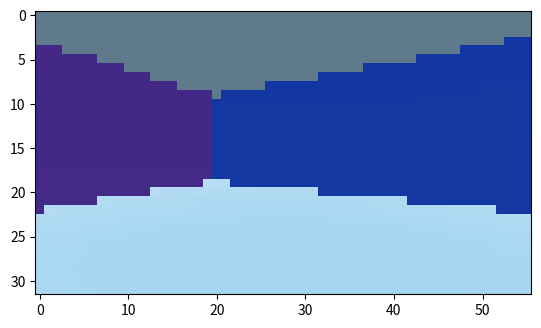

This chart was generated by the following Python code:
import numpy as np
import matplotlib.pyplot as plt



encoded = """fd35b5375938003cfd35b5375938003cfd35b5375938003cfd35b5375938003cfd35b6375938003cfd35b6375938003cfe35b6375938003cfe35b6375938003cfe35b6375938003cfe35b6375938003cfe35b6375938003cfe35b6375938003cfe35b6375938003cfe35b6375938003cfe35b6375938003cfe35b6375938003cfe35b7375938003cfe35b7375a38003cfe35b7375a38003cfe35b7375a38003cfe35b7375a38003cfe35b7375a38003cfe35b7375a38003cfe35b7375a38003cfe35b7375a38003cfe35b7375a38003cfe35b7375a38003cfe35b7375a38003cfe35b7375a38003cfe35b7375a38003cfe35b7375a38003cfe35b7375a38003cfe35b7375a38003cfe35b7375a38003cfe35b7375a38003cfe35b7375a38003cfe35b7375a38003cfe35b7375a38003cfe35b7375a38003cfe35b6375938003cfe35b6375938003cfe35b6375938003cfe35b6375938003cfe35b6375938003cfe35b6375938003cfe35b6375938003cfd35b6375938003cfd35b6375938003cfd35b6375938003cfd35b6375938003cfd35b6375938003cfd35b5375938003cfd35b5375938003cfd35b5375938003cfd35b5375938003cfd35b5375938003cfd35b5375838003cfd35b5375838003cfd35b5375938003cfd35b5375938003cfd35b5375938003cfd35b5375938003cfd35b5375938003cfd35b6375938003cfd35b6375938003cfe35b6375938003cfe35b6375938003cfe35b6375938003cfe35b6375938003cfe35b6375938003cfe35b6375938003cfe35b6375938003cfe35b6375938003cfe35b6375938003cfe35b6375938003cfe35b6375938003cfe35b7375938003cfe35b7375a38003cfe35b7375a38003cfe35b7375a38003cfe35b7375a38003cfe35b7375a38003cfe35b7375a38003cfe35b7375a38003cfe35b7375a38003cfe35b7375a38003cfe35b7375a38003cfe35b7375a38003cfe35b7375a38003cfe35b7375a38003cfe35b7375a38003cfe35b6375938003cfe35b6375938003cfe35b6375938003cfe35b6375938003cfe35b6375938003cfe35b6375938003cfe35b6375938003cfe35b6375938003cfd35b6375938003cfd35b6375938003cfd35b6375938003cfd35b6375938003cfd35b6375938003cfd35b5375938003cfd35b5375938003cfd35b5375938003cfd35b5375938003cfd35b5375938003cfc35b5375938003cfc35b5375838003cfc35b5375838003cfc35b5375838003cfd35b5375838003cfd35b5375838003cfd35b5375838003cfd35b5375838003cfd35b5375938003cfd35b5375938003cfd35b5375938003cfd35b5375938003cfd35b5375938003cfd35b5375938003cfd35b6375938003cfd35b6375938003cfe35b6375938003cfe35b6375938003cfe35b6375938003cfe35b6375938003cfe35b6375938003cfe35b6375938003cfe35b6375938003cfe35b6375938003cfe35b6375938003cfe35b6375938003cfe35b6375938003cfe35b6375938003cfe35b6375938003cfe35b6375938003cfe35b6375938003cfe35b6375938003cfe35b6375938003cfe35b6375938003cfe35b6375938003cfe35b6375938003cfe35b6375938003cfe35b6375938003cfe35b6375938003cfe35b6375938003cfe35b6375938003cfe35b6375938003cfe35b6375938003cfd35b6375938003cfd35b6375938003cfd35b6375938003cfd35b6375938003cfd35b5375938003cfd35b5375938003cfd35b5375938003cfd35b5375938003cfd35b5375938003cfd35b5375938003cfc35b5375938003cfc35b5375838003cfc35b5375838003cfc35b5375838003cfc35b5375838003cfc35b5375838003cfc35b4375838003cfc35b5375838003cfc35b5375838003cfc35b5375838003cfc35b5375838003cfd35b5375838003cfd35b5375838003cfd35b5375838003cfd35b5375838003cfd35b5375938003cfd35b5375938003cfd35b5375938003cfd35b5375938003cfd35b5375938003cfd35b6375938003cfd35b6375938003cfd35b6375938003cfe35b6375938003cfe35b6375938003cfe35b6375938003cfe35b6375938003cfe35b6375938003cfe35b6375938003cfe35b6375938003cfe35b6375938003cfe35b6375938003cfe35b6375938003cfe35b6375938003cfe35b6375938003cfe35b6375938003cfe35b6375938003cfe35b6375938003cfe35b6375938003cfe35b6375938003cfe35b6375938003cfe35b6375938003cfd35b6375938003cfd35b6375938003cfd35b6375938003cfd35b6375938003cfd35b6375938003cfd35b5375938003cfd35b5375938003cfd35b5375938003cfd35b5375938003cfd35b5375938003cfd35b5375938003cfc35b5375838003cfc35b5375838003cfc35b5375838003cfc35b5375838003cfc35b5375838003cfc35b5375838003cc82c00331739003cca2c01331739003ccb2c01331739003c3f341f314038003c3f341e314038003c3f341e314038003cfc35b4375838003cfc35b4375838003cfc35b5375838003cfc35b5375838003cfc35b5375838003cfc35b5375838003cfd35b5375838003cfd35b5375838003cfd35b5375838003cfd35b5375938003cfd35b5375938003cfd35b5375938003cfd35b5375938003cfd35b5375938003cfd35b5375938003cfd35b5375938003cfd35b5375938003cfd35b6375938003cfd35b6375938003cfd35b6375938003cfd35b6375938003cfd35b6375938003cfd35b6375938003cfd35b6375938003cfd35b6375938003cfd35b6375938003cfd35b6375938003cfd35b6375938003cfd35b6375938003cfd35b6375938003cfd35b6375938003cfd35b6375938003cfd35b6375938003cfd35b5375938003cfd35b5375938003cfd35b5375938003cfd35b5375938003cfd35b5375938003cfd35b5375938003cfd35b5375938003cfc35b5375838003cfc35b5375838003cfc35b5375838003cfc35b5375838003cfc35b5375838003cc72cff321639003cc82c00331739003cca2c01331739003ccb2c01331739003ccc2c02331739003cce2c02331739003ccf2c02331739003cd02c03331739003c3f3421314038003c3f3420314038003c3f3420314038003c3f341f314038003c3f341f314038003c3f341e314038003c3f341e314038003cfc35b4375838003cfc35b4375838003cfc35b5375838003cfc35b5375838003cfc35b5375838003cfc35b5375838003cfc35b5375838003cfd35b5375838003cfd35b5375838003cfd35b5375838003cfd35b5375938003cfd35b5375938003cfd35b5375938003cfd35b5375938003cfd35b5375938003cfd35b5375938003cfd35b5375938003cfd35b5375938003cfd35b5375938003cfd35b5375938003cfd35b5375938003cfd35b5375938003cfd35b5375938003cfd35b5375938003cfd35b5375938003cfd35b5375938003cfd35b5375938003cfd35b5375938003cfd35b5375938003cfd35b5375938003cfd35b5375938003cfd35b5375838003cfc35b5375838003cfc35b5375838003cfc35b5375838003cfc35b5375838003cc72cff321639003cc82c00331639003cc92c00331739003cca2c01331739003ccc2c02331739003ccd2c02331739003cce2c02331739003cd02c02331739003cd12c03331739003cd22c03331739003cd32c04331739003cd42c04331739003cd62c04331739003c403424314138003c403423314138003c3f3423314138003c3f3422314138003c3f3422314038003c3f3421314038003c3f3420314038003c3f3420314038003c3f341f314038003c3f341f314038003cfc35b4375838003cfc35b4375838003cfc35b4375838003cfc35b4375838003cfc35b5375838003cfc35b5375838003cfc35b5375838003cfc35b5375838003cfc35b5375838003cfc35b5375838003cfc35b5375838003cfd35b5375838003cfd35b5375838003cfd35b5375838003cfd35b5375838003cfd35b5375838003cfd35b5375838003cfd35b5375838003cfd35b5375838003cfd35b5375838003cfd35b5375838003cfd35b5375838003cfc35b5375838003cfc35b5375838003cfc35b5375838003cfc35b5375838003cfc35b5375838003cc72cff321639003cc82cff321639003cc92c00331639003cca2c00331739003ccb2c01331739003ccc2c01331739003cce2c02331739003ccf2c02331739003cd02c02331739003cd12c03331739003cd22c03331739003cd32c04331739003cd42c04331739003cd52c04331739003cd72c04331739003cd82c05331739003cd92c05331739003cda2c06331739003cdb2c06331739003c403426314138003c403426314138003c403425314138003c403425314138003c403424314138003c403424314138003c403423314138003c3f3423314138003c3f3422314138003c3f3422314038003c3f3421314038003c3f3420314038003c3f3420314038003cfc35b4375838003cfc35b4375838003cfc35b4375838003cfc35b4375838003cfc35b4375838003cfc35b4375838003cfc35b4375838003cfc35b4375838003cfc35b4375838003cfc35b5375838003cfc35b5375838003cfc35b5375838003cfc35b5375838003cfc35b5375838003cfc35b5375838003cfc35b5375838003cfc35b5375838003cfc35b5375838003cfc35b5375838003ccb2c01331739003ccb2c01331739003ccc2c01331739003ccc2c01331739003cce2c02331739003cce2c02331739003ccf2c02331739003cd02c02331739003cd12c02331739003cd22c03331739003cd32c03331739003cd42c04331739003cd52c04331739003cd62c04331739003cd72c04331739003cd82c05331739003cd92c05331739003cda2c06331739003cdc2c06331739003cdc2c07331739003cdd2c07331739003cde2c07331739003cdf2c07331739003ce02c07331739003c413428314138003c403428314138003c403428314138003c403427314138003c403427314138003c403426314138003c403426314138003c403425314138003c403425314138003c403425314138003c403424314138003c403424314138003c403423314138003c3f3423314138003c3f3422314138003c3f3422314038003cfc35b3375838003cfc35b3375838003cfc35b3375838003cfc35b4375838003cfc35b4375838003cfc35b4375838003cfc35b4375838003cfc35b4375838003cfc35b4375838003cfc35b4375838003cd32c03331739003cd32c03331739003cd32c03331739003cd32c03331739003cd32c03331739003cd32c03331739003cd32c03331739003cd32c03331739003cd42c03331739003cd42c04331739003cd52c04331739003cd62c04331739003cd62c04331739003cd72c04331739003cd82c04331739003cd92c05331739003cda2c05331739003cdb2c06331739003cdc2c06331739003cdd2c07331739003cde2c07331739003cdf2c07331739003cdf2c07331739003ce02c07331739003ce12c08331739003ce22c08331739003ce32c09331739003ce42c09331739003ce52c09331739003ce62c0a331739003c41342b314138003c41342a314138003c41342a314138003c41342a314138003c413429314138003c413429314138003c413429314138003c413428314138003c403428314138003c403427314138003c403427314138003c403427314138003c403426314138003c403426314138003c403425314138003c403425314138003c403425314138003c403424314138003c403424314138003c403424314138003cfc35b3375838003cde2c06331739003cdd2c06331739003cdd2c06331739003cdc2c05331739003cdc2c05331739003cdb2c05331739003cdb2c05331739003cdb2c05331739003cdb2c05331739003cdb2c05331739003cdb2c05331739003cdb2c05331739003cdc2c06331739003cdc2c06331739003cdc2c06331739003cdd2c06331739003cdd2c07331739003cde2c07331739003cdf2c07331739003cdf2c07331739003ce02c07331739003ce12c07331739003ce22c08331739003ce32c08331739003ce32c09331739003ce42c09331739003ce52c09331739003ce62c0a331739003ce72c0a331739003ce82c0a331739003ce92c0a331739003ce92c0a331739003cea2c0a331739003ceb2c0b331739003cec2c0b331739003c41342d314138003c41342d314138003c41342d314138003c41342c314138003c41342c314138003c41342c314138003c41342b314138003c41342b314138003c41342b314138003c41342a314138003c41342a314138003c41342a314138003c413429314138003c413429314138003c413429314138003c413428314138003c403428314138003c403428314138003c403427314138003c403427314138003ce72c09331739003ce72c09331739003ce62c08331739003ce52c08331739003ce42c08331739003ce42c08331739003ce42c08331739003ce32c08331739003ce32c08331739003ce32c08331739003ce32c08331739003ce32c08331739003ce32c08331739003ce42c08331739003ce42c08331739003ce42c08331739003ce52c09331739003ce62c09331739003ce62c09331739003ce72c0a331739003ce72c0a331739003ce82c0a331739003ce92c0a331739003ce92c0a331739003cea2c0a331739003ceb2c0b331739003ceb2c0b331739003cec2c0b331739003ced2c0b331739003ced2c0c331739003cee2c0c331739003cef2c0c331739003cef2c0c331739003cf02c0c331739003cf12c0c331739003cf12c0d331739003c423430314238003c42342f314238003c41342f314238003c41342f314238003c41342f314238003c41342e314138003c41342e314138003c41342e314138003c41342e314138003c41342d314138003c41342d314138003c41342d314138003c41342c314138003c41342c314138003c41342c314138003c41342c314138003c41342b314138003c41342b314138003c41342b314138003c41342b314138003cf02c0b331739003cef2c0b331739003cee2c0b331739003cee2c0b331739003ced2c0b331739003ced2c0b331739003ced2c0a331739003cec2c0a331739003cec2c0a331739003cec2c0a331739003cec2c0a331739003cec2c0a331739003cec2c0b331739003cec2c0b331739003ced2c0b331739003ced2c0b331739003ced2c0b331739003ced2c0b331739003cee2c0c331739003cef2c0c331739003cef2c0c331739003cef2c0c331739003cf02c0c331739003cf02c0c331739003cf12c0c331739003cf22c0d331739003cf22c0d331739003cf32c0d331739003cf32c0d331739003cf42c0e331839003cf42c0e331839003cf52c0e331839003cf52c0e331839003cf62c0f331839003cf62c0f331839003cf72c0f331839003c423432314238003c423432314238003c423432314238003c423431314238003c423431314238003c423431314238003c423431314238003c423431314238003c423430314238003c423430314238003c423430314238003c423430314238003c423430314238003c42342f314238003c42342f314238003c41342f314238003c41342f314238003c41342e314238003c41342e314138003c41342e314138003cf82c0e331839003cf72c0e331739003cf72c0e331739003cf72c0e331739003cf62c0d331739003cf62c0d331739003cf52c0d331739003cf52c0d331739003cf52c0d331739003cf52c0d331739003cf52c0d331739003cf52c0d331739003cf52c0d331739003cf52c0d331739003cf52c0e331739003cf52c0e331839003cf52c0e331839003cf62c0e331839003cf62c0e331839003cf62c0e331839003cf62c0e331839003cf72c0f331839003cf72c0f331839003cf82c0f331839003cf82c0f331839003cf82c0f331839003cf92c0f331839003cf92c0f331839003cfa2c0f331839003cfa2c0f331839003cfb2c10331839003cfb2c10331839003cfb2c10331839003cfc2c10331839003cfc2c10331839003cfc2c11331839003c433435314238003c423435314238003c423434314238003c423434314238003c423434314238003c423434314238003c423434314238003c423434314238003c423434314238003c423433314238003c423433314238003c423433314238003c423433314238003c423433314238003c423433314238003c423432314238003c423432314238003c423432314238003c423432314238003c423432314238003c002d11331839003c002d11331839003c002d10331839003cff2c10331839003cff2c10331839003cff2c10331839003cfe2c10331839003cfe2c10331839003cfe2c10331839003cfe2c10331839003cfe2c10331839003cfd2c10331839003cfe2c10331839003cfe2c10331839003cfd2c10331839003cfe2c10331839003cfe2c10331839003cfe2c11331839003cfe2c11331839003cfe2c11331839003cfe2c11331839003cff2c11331839003cff2c11331839003cff2c11331839003cff2c11331839003c002d11331839003c002d11331839003c002d11331839003c002d11331839003c012d11331839003c012d11331839003c012d12331839003c012d12331839003c022d12331839003c022d12331839003c022d12331839003c433437314238003c433437314238003c433437314238003c433437314238003c433437314238003c433437314238003c433437314238003c433437314238003c433437314238003c433436314238003c433436314238003c433436314238003c433436314238003c433436314238003c433436314238003c433436314238003c433436314238003c433436314238003c433436314238003c433436314238003c092d13331839003c092d13331839003c082d13331839003c082d13331839003c082d13331839003c072d13331839003c072d13331839003c072d13331839003c072d13331839003c072d13331839003c062d13331839003c062d13331839003c062d13331839003c062d13331839003c062d13331839003c062d13331839003c062d13331839003c062d13331839003c062d13331839003c062d13331839003c062d13331839003c062d14331839003c062d14331839003c072d14331839003c072d14331839003c072d14331839003c072d14331839003c072d14331839003c072d14331839003c072d14331839003c072d14331839003c072d14331839003c072d14331839003c082d14331839003c082d14331839003c082d14331839003c43343a314238003c43343a314238003c43343a314238003c43343a314238003c43343a314238003c43343a314238003c43343a314238003c43343a314238003c43343a314238003c43343a314238003c433439314238003c433439314238003c433439314238003c433439314238003c433439314238003c433439314238003c433439314238003c433439314238003c433439314238003c433439314238003c112d16331839003c112d16331839003c112d16331839003c102d16331839003c102d16331839003c102d16331839003c102d16331839003c102d16331839003c102d16331839003c102d16331839003c0f2d16331839003c0f2d16331839003c0f2d16331839003c0f2d16331839003c0f2d16331839003c0f2d16331839003c0e2d16331839003c0e2d16331839003c0e2d16331839003c0e2d16331839003c0e2d16331839003c0e2d16331839003c0e2d16331839003c0e2d16331839003c0e2d16331839003c0e2d16331839003c0e2d16331839003c0e2d16331839003c0e2d16331839003c0e2d16331839003c0e2d16331839003c0e2d16331839003c0e2d16331839003c0e2d16331839003c0e2d16331839003c0e2d16331839003c44343c314338003c44343c314338003c44343c314338003c44343c314338003c44343c314338003c44343c314338003c44343d314338003c44343d314338003c44343d314338003c44343d314338003c44343d314338003c44343d314338003c44343d314338003c44343d314338003c44343d314338003c44343d314338003c44343d314338003c44343d314338003c44343d314338003c44343d314338003c1a2d19331939003c1a2d19331939003c1a2d19331939003c192d19331939003c192d19331939003c192d19331939003c192d19331939003c192d19331939003c182d19331939003c182d19331939003c182d19331939003c182d19331939003c182d19331939003c172d19331939003c172d19331939003c172d19331939003c172d19331939003c162d19331939003c162d19331939003c162d19331939003c162d19331939003c162d18331939003c152d18331939003c152d18331939003c152d18331939003c152d18331939003c152d18331939003c142d18331939003c142d18331939003c142d18331939003c142d18331939003c142d18331939003c142d18331939003c132d18331939003c132d18331939003c132d18331939003c44343f314338003c44343f314338003c44343f314338003c44343f314338003c44343f314338003c44343f314338003c44343f314338003c44343f314338003c443440314338003c443440314338003c443440314338003c443440314338003c443440314338003c443440314338003c443440314338003c443440314338003c443440314338003c443440314338003c443441314338003c443441314338003c222d1b331939003c222d1b331939003c222d1b331939003c222d1b331939003c222d1b331939003c222d1b331939003c222d1b331939003c222d1b331939003c222d1b331939003c212d1b331939003c212d1b331939003c212d1b331939003c212d1b331939003c202d1b331939003c202d1b331939003c1f2d1b331939003c1f2d1b331939003c1f2d1b331939003c1e2d1b331939003c1e2d1b331939003c1e2d1b331939003c1d2d1b331939003c1d2d1b331939003c1c2d1b331939003c1c2d1a331939003c1c2d1a331939003c1b2d1a331939003c1b2d1a331939003c1b2d1a331939003c1a2d1a331939003c1a2d1a331939003c1a2d1a331939003c1a2d1a331939003c192d19331939003c192d19331939003c192d19331939003c453441314338003c453442314338003c453442314338003c453442314338003c453442314338003c453442314338003c453442314338003c453442314338003c453443314338003c453443314338003c453443314338003c453443314338003c453443314338003c453443314338003c453443314338003c453444314338003c453444314338003c453444314338003c453444314338003c453444314338003c2a2d1e331939003c2b2d1e331939003c2a2d1e331939003c2a2d1e331939003c2a2d1e331939003c2a2d1e331939003c2a2d1e331939003c2a2d1e331939003c2a2d1e331939003c2a2d1e331939003c292d1e331939003c292d1e331939003c292d1e331939003c282d1e331939003c282d1e331939003c272d1e331939003c272d1e331939003c272d1e331939003c262d1e331939003c262d1e331939003c262d1d331939003c252d1d331939003c242d1d331939003c242d1d331939003c232d1d331939003c232d1c331939003c222d1c331939003c222d1c331939003c212d1c331939003c212d1c331939003c212d1c331939003c202d1b331939003c202d1b331939003c1f2d1b331939003c1f2d1b331939003c1f2d1b331939003c453444314338003c453444314338003c453444314338003c453444314338003c453445314338003c453445314338003c453445314338003c453445314338003c453445314338003c453446314338003c453446314338003c453446314338003c453446314338003c453447314338003c453447314338003c453447314438003c453447314438003c453448314438003c453448314438003cc639f13aa93b003cc439f03aa93b003cc139ef3aa83b003c332d20331939003c332d21331939003c332d21331939003c332d21331939003c332d21331939003c332d21331939003c332d21331939003c322d21331939003c322d21331939003c322d20331939003c312d20331939003c312d20331939003c302d20331939003c302d20331939003c2f2d20331939003c2e2d20331939003c2e2d20331939003c2d2d20331939003c2d2d20331939003c2c2d20331939003c2b2d1f331939003c2b2d1f331939003c2a2d1f331939003c292d1f331939003c292d1e331939003c282d1e331939003c282d1e331939003c272d1e331939003c272d1e331939003c262d1e331939003c262d1e331939003c252d1e331939003c252d1d331939003c242d1d331939003c453446314338003c453447314338003c453447314338003c453447314438003c453447314438003c453448314438003c453448314438003c463448314438003c463448314438003c463449314438003c463449314438003c463449314438003c46344a314438003cae39e73aa43b003caa39e63aa43b003ca739e53aa33b003ca439e43aa33b003ca139e33aa33b003c9f39e23aa23b003c9d39e13aa13b003c9c39e03aa13b003c9b39df3aa13b003c9939df3aa13b003c9739de3aa03b003c9639dd3aa03b003c9539dd3a9f3b003c9539dd3a9f3b003c9439dc3a9f3b003c9439dc3a9f3b003c9539dd3a9f3b003c9539dd3a9f3b003c9639dd3aa03b003c392d23331939003c392d23331939003c382d23331939003c372d23331939003c372d23331939003c362d23331939003c362d23331939003c352d22331939003c342d22331939003c332d22331939003c332d22331939003c322d21331939003c312d21331939003c302d21331939003c2f2d20331939003c2f2d20331939003c2e2d20331939003c2d2d20331939003c2d2d20331939003c2c2d20331939003c2b2d20331939003c2b2d1f331939003c2a2d1f331939003c292d1f331939003c463449314438003c463449314438003c463449314438003c46344a314438003c46344a314438003c46344a314438003c46344b314438003ca439e23aa23b003ca039e13aa13b003c9d39e03aa13b003c9939df3aa13b003c9639dd3a9f3b003c9239dc3a9f3b003c8f39da3a9f3b003c8d39d93a9f3b003c8939d93a9e3b003c8739d93a9d3b003c8439d73a9d3b003c8139d63a9d3b003c8039d53a9c3b003c7e39d43a9c3b003c7d39d33a9c3b003c7c39d23a9c3b003c7a39d23a9c3b003c7839d23a9c3b003c7739d23a9c3b003c7639d23a9c3b003c7639d23a9c3b003c7639d23a9c3b003c7639d23a9c3b003c7739d23a9c3b003c7839d23a9c3b003c7a39d23a9c3b003c7c39d23a9c3b003c7d39d33a9c3b003c7e39d43a9c3b003c8039d53a9c3b003c8139d63a9d3b003c8439d73a9d3b003c8739d93a9d3b003c8939d93a9e3b003c8b39d93a9f3b003c392d24331a39003c382d23331a39003c372d23331939003c362d23331939003c362d23331939003c352d23331939003c342d23331939003c342d22331939003c332d22331939003c322d21331939003c312d21331939003c302d21331939003c302d21331939003c2f2d20331939003c46344b314438003c9e39e03aa13b003c9b39df3aa13b003c9739dd3aa13b003c9439dd3aa03b003c9239dd3a9f3b003c8d39db3a9f3b003c8a39da3a9e3b003c8639d83a9d3b003c8439d63a9d3b003c8039d53a9c3b003c7d39d43a9c3b003c7a39d43a9c3b003c7639d23a9c3b003c7439d03a9a3b003c7239d03a9a3b003c7039d03a9a3b003c6e39ce3a9a3b003c6c39cd3a9a3b003c6a39cc3a9a3b003c6939cc3a993b003c6739cc3a983b003c6639ca3a983b003c6539ca3a983b003c6439c93a983b003c6339c93a983b003c6239c93a983b003c6239c93a983b003c6239c93a983b003c6239c93a983b003c6339c93a983b003c6439c93a983b003c6539ca3a983b003c6639ca3a983b003c6739cc3a983b003c6939cc3a993b003c6a39cc3a9a3b003c6c39cd3a9a3b003c6e39ce3a9a3b003c7039d03a9a3b003c7239d03a9a3b003c7439d03a9a3b003c7639d23a9c3b003c7a39d23a9c3b003c7d39d33a9c3b003c7f39d53a9c3b003c8239d63a9d3b003c8639d83a9d3b003c8839d93a9e3b003c8b39d93a9f3b003c8f39db3a9f3b003c9339dc3a9f3b003c362d23331939003c362d23331939003c352d23331939003c342d23331939003c8f39da3a9f3b003c8a39d93a9d3b003c8639d73a9d3b003c8339d63a9d3b003c8139d63a9d3b003c7c39d43a9c3b003c7939d33a9c3b003c7739d23a9c3b003c7439d03a9b3b003c6f39cf3a9a3b003c6d39ce3a9a3b003c6a39ce3a9a3b003c6839cc3a983b003c6639cc3a983b003c6339ca3a983b003c6139c93a983b003c5e39c93a983b003c5c39c83a963b003c5a39c73a963b003c5839c73a963b003c5839c63a963b003c5739c53a963b003c5639c53a963b003c5539c53a963b003c5439c53a963b003c5339c53a963b003c5239c53a963b003c5239c43a953b003c5239c43a953b003c5239c53a963b003c5339c53a963b003c5439c53a963b003c5539c53a963b003c5639c53a963b003c5739c53a963b003c5839c63a963b003c5839c73a963b003c5a39c73a963b003c5c39c83a963b003c5e39c93a983b003c6139c93a983b003c6339c93a983b003c6639ca3a983b003c6839cc3a983b003c6a39cc3a9a3b003c6d39ce3a9a3b003c6f39cf3a9a3b003c7239d03a9a3b003c7439d13a9b3b003c7739d23a9c3b003c7c39d23a9c3b003c7e39d43a9c3b003c8039d53a9d3b003c8339d73a9d3b003c8739d93a9d3b003c8939d93a9f3b003c7d39d43a9c3b003c7a39d43a9c3b003c7839d23a9b3b003c7339d03a9a3b003c7039d03a9a3b003c6e39ce3a9a3b003c6b39ce3a993b003c6939cc3a983b003c6439ca3a983b003c6139c93a983b003c5e39c93a973b003c5b39c73a963b003c5b39c73a963b003c5839c53a963b003c5539c53a963b003c5339c53a963b003c5039c33a953b003c4f39c33a943b003c4e39c33a943b003c4c39c23a943b003c4c39c13a943b003c4b39c13a943b003c4939c13a943b003c4939c13a943b003c4939c13a943b003c4939c13a943b003c4839c13a943b003c4839c13a943b003c4839c13a943b003c4839c13a943b003c4939c13a943b003c4939c13a943b003c4939c13a943b003c4939c13a943b003c4b39c13a943b003c4c39c13a943b003c4c39c23a943b003c4e39c33a943b003c4f39c33a943b003c5039c33a953b003c5339c53a963b003c5539c53a963b003c5839c53a963b003c5839c73a963b003c5b39c73a963b003c5e39c93a973b003c6039c93a983b003c6339c93a983b003c6639ca3a983b003c6839cc3a993b003c6b39cc3a9a3b003c6d39ce3a9a3b003c7039d03a9a3b003c7339d03a9a3b003c7539d23a9b3b003c7839d23a9c3b003c7039d03a9a3b003c6e39ce3a9a3b003c6b39ce3a993b003c6939cc3a983b003c6639cc3a983b003c6239c93a983b003c5e39c93a973b003c5c39c73a963b003c5a39c73a963b003c5739c53a963b003c5439c53a963b003c5139c43a953b003c4f39c33a943b003c4c39c33a943b003c4b39c13a943b003c4939c13a943b003c4839c13a943b003c4639c03a943b003c4639be3a923b003c4339be3a923b003c4339be3a923b003c4239be3a923b003c4039be3a923b003c4039be3a923b003c4039be3a923b003c4039bd3a923b003c4039bd3a923b003c4039bd3a923b003c4039bd3a923b003c4039bd3a923b003c4039bd3a923b003c4039be3a923b003c4039be3a923b003c4039be3a923b003c4239be3a923b003c4339be3a923b003c4339be3a923b003c4639be3a923b003c4639c03a943b003c4839c13a943b003c4939c13a943b003c4b39c13a943b003c4c39c23a943b003c4e39c33a943b003c4f39c33a943b003c5139c43a953b003c5439c53a963b003c5739c53a963b003c5839c63a963b003c5a39c73a963b003c5d39c83a973b003c6039c93a983b003c6339c93a983b003c6539ca3a983b003c6839cc3a983b003c6a39cc3a9a3b003c6739cc3a983b003c6439cc3a983b003c6139c93a983b003c5e39c93a963b003c5b39c73a963b003c5839c73a963b003c5539c53a963b003c5539c53a953b003c5239c33a943b003c4e39c33a943b003c4c39c23a943b003c4939c13a943b003c4739c13a943b003c4639bf3a933b003c4339be3a923b003c4339be3a923b003c4039be3a923b003c4039bc3a923b003c3e39bc3a923b003c3d39bc3a923b003c3d39bc3a923b003c3c39bc3a923b003c3a39bc3a923b003c3a39bc3a923b003c3a39bc3a923b003c3a39bc3a923b003c3a39bb3a913b003c3a39bb3a913b003c3a39bb3a913b003c3a39bb3a913b003c3a39bc3a923b003c3a39bc3a923b003c3a39bc3a923b003c3a39bc3a923b003c3c39bc3a923b003c3d39bc3a923b003c3d39bc3a923b003c3e39bc3a923b003c4039bc3a923b003c4039be3a923b003c4039be3a923b003c4339be3a923b003c4439be3a923b003c4639bf3a933b003c4739c13a943b003c4939c13a943b003c4b39c13a943b003c4c39c23a943b003c4f39c33a943b003c4f39c33a943b003c5239c53a963b003c5539c53a963b003c5839c53a963b003c5839c73a963b003c5b39c73a963b003c5e39c93a983b003c6139c93a983b003c5e39c93a963b003c5d39c73a963b003c5a39c73a963b003c5739c63a963b003c5439c53a953b003c5039c33a943b003c4f39c33a943b003c4c39c13a943b003c4939c13a943b003c4639c03a923b003c4339be3a923b003c4139be3a923b003c4039bc3a923b003c3d39bc3a923b003c3d39bc3a923b003c3c39bc3a923b003c3a39bb3a913b003c3a39ba3a903b003c3939ba3a903b003c3739ba3a903b003c3739ba3a903b003c3739ba3a903b003c3739ba3a903b003c3739ba3a903b003c3739ba3a903b003c3739ba3a903b003c3739ba3a903b003c3739ba3a903b003c3739ba3a903b003c3739ba3a903b003c3739ba3a903b003c3739ba3a903b003c3739ba3a903b003c3739ba3a903b003c3739ba3a903b003c3939ba3a903b003c3a39ba3a903b003c3a39bb3a913b003c3a39bc3a923b003c3c39bc3a923b003c3d39bc3a923b003c3d39bc3a923b003c4039bd3a923b003c4039be3a923b003c4239be3a923b003c4339be3a923b003c4639be3a923b003c4739c13a943b003c4939c13a943b003c4a39c13a943b003c4c39c23a943b003c4e39c33a943b003c4f39c33a943b003c5239c43a953b003c5539c53a963b003c5e39c93a963b003c5e39c83a963b003c5b39c73a963b003c5839c73a963b003c5539c53a943b003c5239c33a943b003c4f39c33a943b003c4b39c13a943b003c4739c13a923b003c4639be3a923b003c4339be3a923b003c4039bd3a923b003c3d39bc3a923b003c3d39bc3a923b003c3a39bc3a903b003c3a39ba3a903b003c3739ba3a903b003c3739ba3a903b003c3739ba3a903b003c3539ba3a903b003c3439ba3a903b003c3439ba3a903b003c3439b93a903b003c3439b83a903b003c3439b83a903b003c3439b83a903b003c3439b83a903b003c3439b83a903b003c3439b83a903b003c3439b83a903b003c3439b83a903b003c3439b83a903b003c3439b83a903b003c3439b93a903b003c3439ba3a903b003c3439ba3a903b003c3539ba3a903b003c3739ba3a903b003c3739ba3a903b003c3739ba3a903b003c3739ba3a903b003c3939ba3a903b003c3a39ba3a903b003c3a39bc3a923b003c3c39bc3a923b003c3d39bc3a923b003c3d39bc3a923b003c4039bd3a923b003c4039be3a923b003c4339be3a923b003c4339be3a923b003c4639be3a923b003c4739c13a943b003c4939c13a943b003c4b39c13a943b003c4c39c23a943b003c6139c93a963b003c5e39c93a963b003c5b39c73a963b003c5739c73a953b003c5339c53a943b003c4f39c33a943b003c4c39c33a943b003c4939c13a933b003c4639be3a923b003c4339be3a923b003c4039bd3a923b003c3d39bc3a923b003c3a39bc3a913b003c3a39ba3a903b003c3739ba3a903b003c3739ba3a903b003c3539ba3a903b003c3439ba3a903b003c3439b83a903b003c3439b83a903b003c3439b83a903b003c3239b83a903b003c3139b83a903b003c3139b83a903b003c3139b83a903b003c3139b83a903b003c3139b83a903b003c3139b83a903b003c3139b83a903b003c3139b83a903b003c3139b83a903b003c3139b83a903b003c3139b83a903b003c3139b83a903b003c3239b83a903b003c3439b83a903b003c3439b83a903b003c3439b83a903b003c3439b83a903b003c3439ba3a903b003c3439ba3a903b003c3639ba3a903b003c3739ba3a903b003c3739ba3a903b003c3739ba3a903b003c3a39ba3a903b003c3a39bb3a913b003c3a39bc3a923b003c3d39bc3a923b003c3d39bc3a923b003c3f39bc3a923b003c4039be3a923b003c4139be3a923b003c4339be3a923b003c4539be3a923b003c4639c03a943b003c6439cc3a963b003c6139c93a963b003c5e39c93a963b003c5a39c73a953b003c5639c53a943b003c5239c43a943b003c4c39c33a943b003c4939c13a923b003c4639be3a923b003c4039be3a923b003c3e39bc3a923b003c3a39bc3a903b003c3a39ba3a903b003c3739ba3a903b003c3739ba3a903b003c3439ba3a903b003c3439b83a903b003c3439b83a903b003c3139b83a903b003c3139b83a903b003c3139b83a903b003c3139b83a903b003c3139b83a903b003c3139b83a903b003c3139b83a903b003c3139b83a903b003c3139b83a903b003c3139b83a903b003c3139b83a903b003c3139b83a903b003c3139b83a903b003c3139b83a903b003c3139b83a903b003c3139b83a903b003c3139b83a903b003c3139b83a903b003c3139b83a903b003c3139b83a903b003c3139b83a903b003c3239b83a903b003c3439b83a903b003c3439b83a903b003c3439b83a903b003c3439ba3a903b003c3439ba3a903b003c3739ba3a903b003c3739ba3a903b003c3739ba3a903b003c3939ba3a903b003c3a39ba3a903b003c3a39bc3a923b003c3c39bc3a923b003c3d39bc3a923b003c3e39bc3a923b003c4039bd3a923b003c4039be3a923b003c6a39ce3a983b003c6739cc3a963b003c6339cb3a963b003c5e39c93a963b003c5939c73a953b003c5439c53a943b003c4f39c33a943b003c4a39c13a923b003c4639be3a923b003c4039be3a923b003c3d39bc3a923b003c3a39bc3a903b003c3739ba3a903b003c3739ba3a903b003c3439ba3a903b003c3439b83a903b003c3139b83a903b003c3139b83a903b003c3139b83a903b003c3139b83a903b003c3139b83a903b003c3139b83a903b003c3139b83a903b003c2e39b83a903b003c2e39b83a903b003c2e39b83a903b003c2e39b83a903b003c2e39b83a903b003c2e39b83a903b003c2e39b83a903b003c2e39b83a903b003c2e39b83a903b003c2e39b83a903b003c2f39b83a903b003c3139b83a903b003c3139b83a903b003c3139b83a903b003c3139b83a903b003c3139b83a903b003c3139b83a903b003c3139b83a903b003c3139b83a903b003c3139b83a903b003c3439b83a903b003c3439b83a903b003c3439b83a903b003c3439ba3a903b003c3439ba3a903b003c3739ba3a903b003c3739ba3a903b003c3739ba3a903b003c3939ba3a903b003c3a39ba3a903b003c3a39bc3a923b003c3c39bc3a923b003c3d39bc3a923b003c"""

raw_data = [5, 49, 230, 49, 198, 50, 0, 60, 5, 49, 230, 49, 198, 50, 0, 60, 87, 57, 197, 58, 150, 59, 0, 60, 87, 57, 197, 58, 150, 59, 0, 60]
#encoded = "0531e631c632003c0531e631c632003c5739c53a963b003c5739c53a963b003c"
b = bytes.fromhex(encoded)
print(b)
result = np.frombuffer(b, dtype=np.float16).reshape((32,56,4)).astype(np.float32)

print(result.shape)

plt.imshow(result[:,:,:3])
plt.show()